Labelled photos from "Dataset Kelapa Sawit", an image-classification folder in AnantawidyaPrayoga/Oil-Palm. The possible labels are: empty bunch, overripe, ripe, rotten, underripe, unripe.

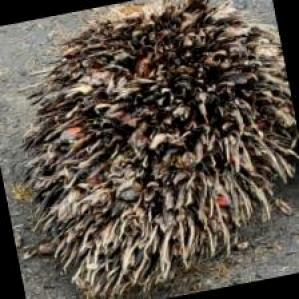
Label: empty bunch

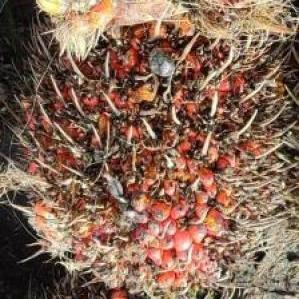
Label: ripe

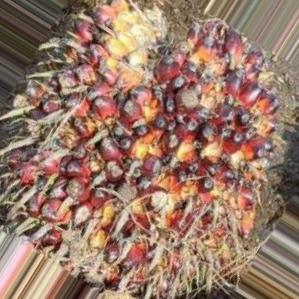
Label: ripe

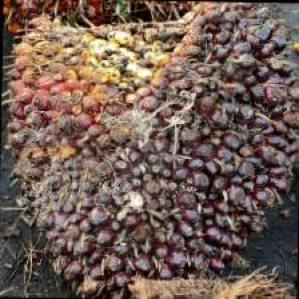
Label: unripe

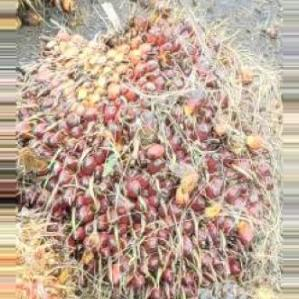
Label: underripe

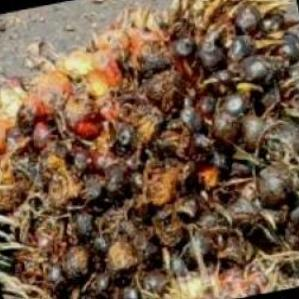
Label: rotten
